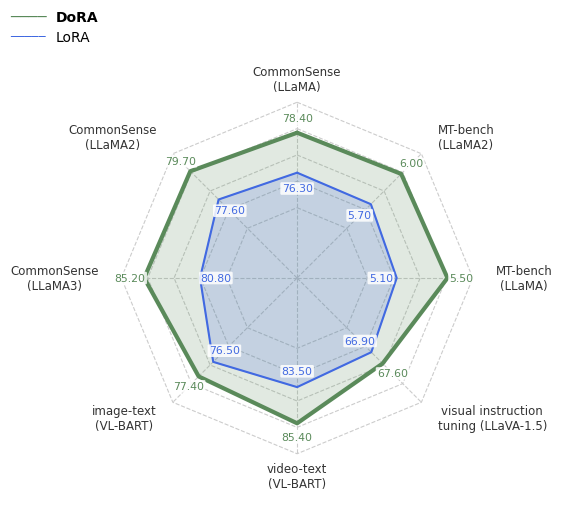

The matplotlib source for this figure:
"""
Reproduce: image8.png — DoRA vs LoRA Radar Chart
Style: sans-serif, dashed octagonal grid, white-bg value annotations,
       semi-transparent fill, legend: black text + colored line segment.
"""

import numpy as np
import matplotlib.pyplot as plt
import matplotlib.lines as mlines

plt.rcParams.update({
    'font.family': 'sans-serif',
    'font.sans-serif': ['DejaVu Sans', 'Arial', 'Helvetica'],
    'text.usetex': False,
})

# ---- 数据（顺时针从正上方开始）----
CATEGORIES = [
    'CommonSense\n(LLaMA)',
    'MT-bench\n(LLaMA2)',
    'MT-bench\n(LLaMA)',
    'visual instruction\ntuning (LLaVA-1.5)',
    'video-text\n(VL-BART)',
    'image-text\n(VL-BART)',
    'CommonSense\n(LLaMA3)',
    'CommonSense\n(LLaMA2)',
]

DORA_raw = np.array([78.40, 6.00, 5.50, 67.60, 85.40, 77.40, 85.20, 79.70])
LORA_raw = np.array([76.30, 5.70, 5.10, 66.90, 83.50, 76.50, 80.80, 77.60])

N = len(CATEGORIES)

RANGES = [
    (74.0, 80.0),
    (5.4,  6.2),
    (4.8,  5.7),
    (65.0, 70.0),
    (81.0, 87.0),
    (74.0, 79.0),
    (78.0, 87.0),
    (75.0, 81.0),
]
RMIN, RMAX = 0.35, 1.0

def nrm(v, vmin, vmax):
    return RMIN + (RMAX - RMIN) * (v - vmin) / (vmax - vmin)

dora_r = np.array([nrm(v, r[0], r[1]) for v, r in zip(DORA_raw, RANGES)])
lora_r = np.array([nrm(v, r[0], r[1]) for v, r in zip(LORA_raw, RANGES)])

angles = np.linspace(0, 2 * np.pi, N, endpoint=False)

def close(arr):
    return np.concatenate([arr, [arr[0]]])

# 原图 1032×850 → 宽高比 1.21
fig, ax = plt.subplots(figsize=(7.0, 5.8),
                       subplot_kw=dict(projection='polar'))

ax.set_theta_zero_location('N')
ax.set_theta_direction(-1)
ax.set_yticks([])
ax.set_xticks([])

# ---- 同心正八边形网格（虚线），非圆形 ----
for r in [0.4, 0.55, 0.7, 0.85, 1.0]:
    ax.plot(close(angles), close(np.full(N, r)),
            color='#CCCCCC', lw=0.8, linestyle='--', zorder=1)

# 射线
for ang in angles:
    ax.plot([ang, ang], [0, 1.0],
            color='#CCCCCC', lw=0.8, linestyle='--', zorder=1)

C_DORA = '#5A8A5A'   # 深绿，与原图一致
C_LORA = '#4169E1'   # 皇家蓝，原图 LoRA 为真蓝色

# ---- 填充（统一透明度）----
ax.fill(close(angles), close(dora_r), color=C_DORA, alpha=0.18, zorder=3)
ax.fill(close(angles), close(lora_r), color=C_LORA, alpha=0.18, zorder=3)

# ---- 折线（DoRA 明显粗于 LoRA）----
ax.plot(close(angles), close(dora_r),
        color=C_DORA, lw=3.0, solid_capstyle='round', zorder=4)
ax.plot(close(angles), close(lora_r),
        color=C_LORA, lw=1.5, solid_capstyle='round', zorder=4)

# ---- 数值标注（带白底提高可读性）----
def fmt(v):
    # 原图保留两位小数
    return f'{v:.2f}'

for i, ang in enumerate(angles):
    # DoRA 数值（折线外侧）
    r_d = dora_r[i] + 0.08
    ax.text(ang, r_d, fmt(DORA_raw[i]),
            ha='center', va='center',
            fontsize=7.8, color=C_DORA, zorder=6,
            bbox=dict(boxstyle='round,pad=0.12',
                      facecolor='white', edgecolor='none', alpha=0.85))
    # LoRA 数值（折线内侧）
    r_l = lora_r[i] - 0.09
    ax.text(ang, r_l, fmt(LORA_raw[i]),
            ha='center', va='center',
            fontsize=7.8, color=C_LORA, zorder=6,
            bbox=dict(boxstyle='round,pad=0.12',
                      facecolor='white', edgecolor='none', alpha=0.85))

# ---- 轴标签 ----
# 原图 label 紧贴多边形外圈（约 1.13），字体相对图幅偏小
label_r = 1.13
for i, (ang, cat) in enumerate(zip(angles, CATEGORIES)):
    if abs(np.sin(ang)) < 0.15:
        ha = 'center'
    elif np.sin(ang) > 0:
        ha = 'left'
    else:
        ha = 'right'
    ax.text(ang, label_r, cat,
            ha=ha, va='center',
            fontsize=8.5, color='#333333',
            multialignment='center')

# ---- 图例：黑色系列名 + 彩色线段 ----
# DoRA 图例行（粗绿线 + 黑色加粗文字）
fig.text(0.09, 0.91,
         '────  ', color=C_DORA, fontsize=11,
         fontweight='bold', va='center', ha='left')
fig.text(0.155, 0.91,
         'DoRA', color='black', fontsize=10,
         fontweight='bold', va='center', ha='left')

# LoRA 图例行（细蓝线 + 黑色普通文字）
fig.text(0.09, 0.875,
         '─────', color=C_LORA, fontsize=8.5,
         va='center', ha='left')
fig.text(0.155, 0.875,
         'LoRA', color='black', fontsize=10,
         va='center', ha='left')

ax.set_ylim(0, 1.32)   # 缩小上下留白，让多边形撑满
ax.set_frame_on(False)

fig.subplots_adjust(left=0.10, right=0.90, top=0.86, bottom=0.06)
from pathlib import Path

output_path = Path('output/figures/radar_dora_repro.png')
output_path.parent.mkdir(parents=True, exist_ok=True)
fig.savefig(
    output_path,
    dpi=300, facecolor='white',
)
plt.close(fig)
print('saved: radar_dora_repro.png')
